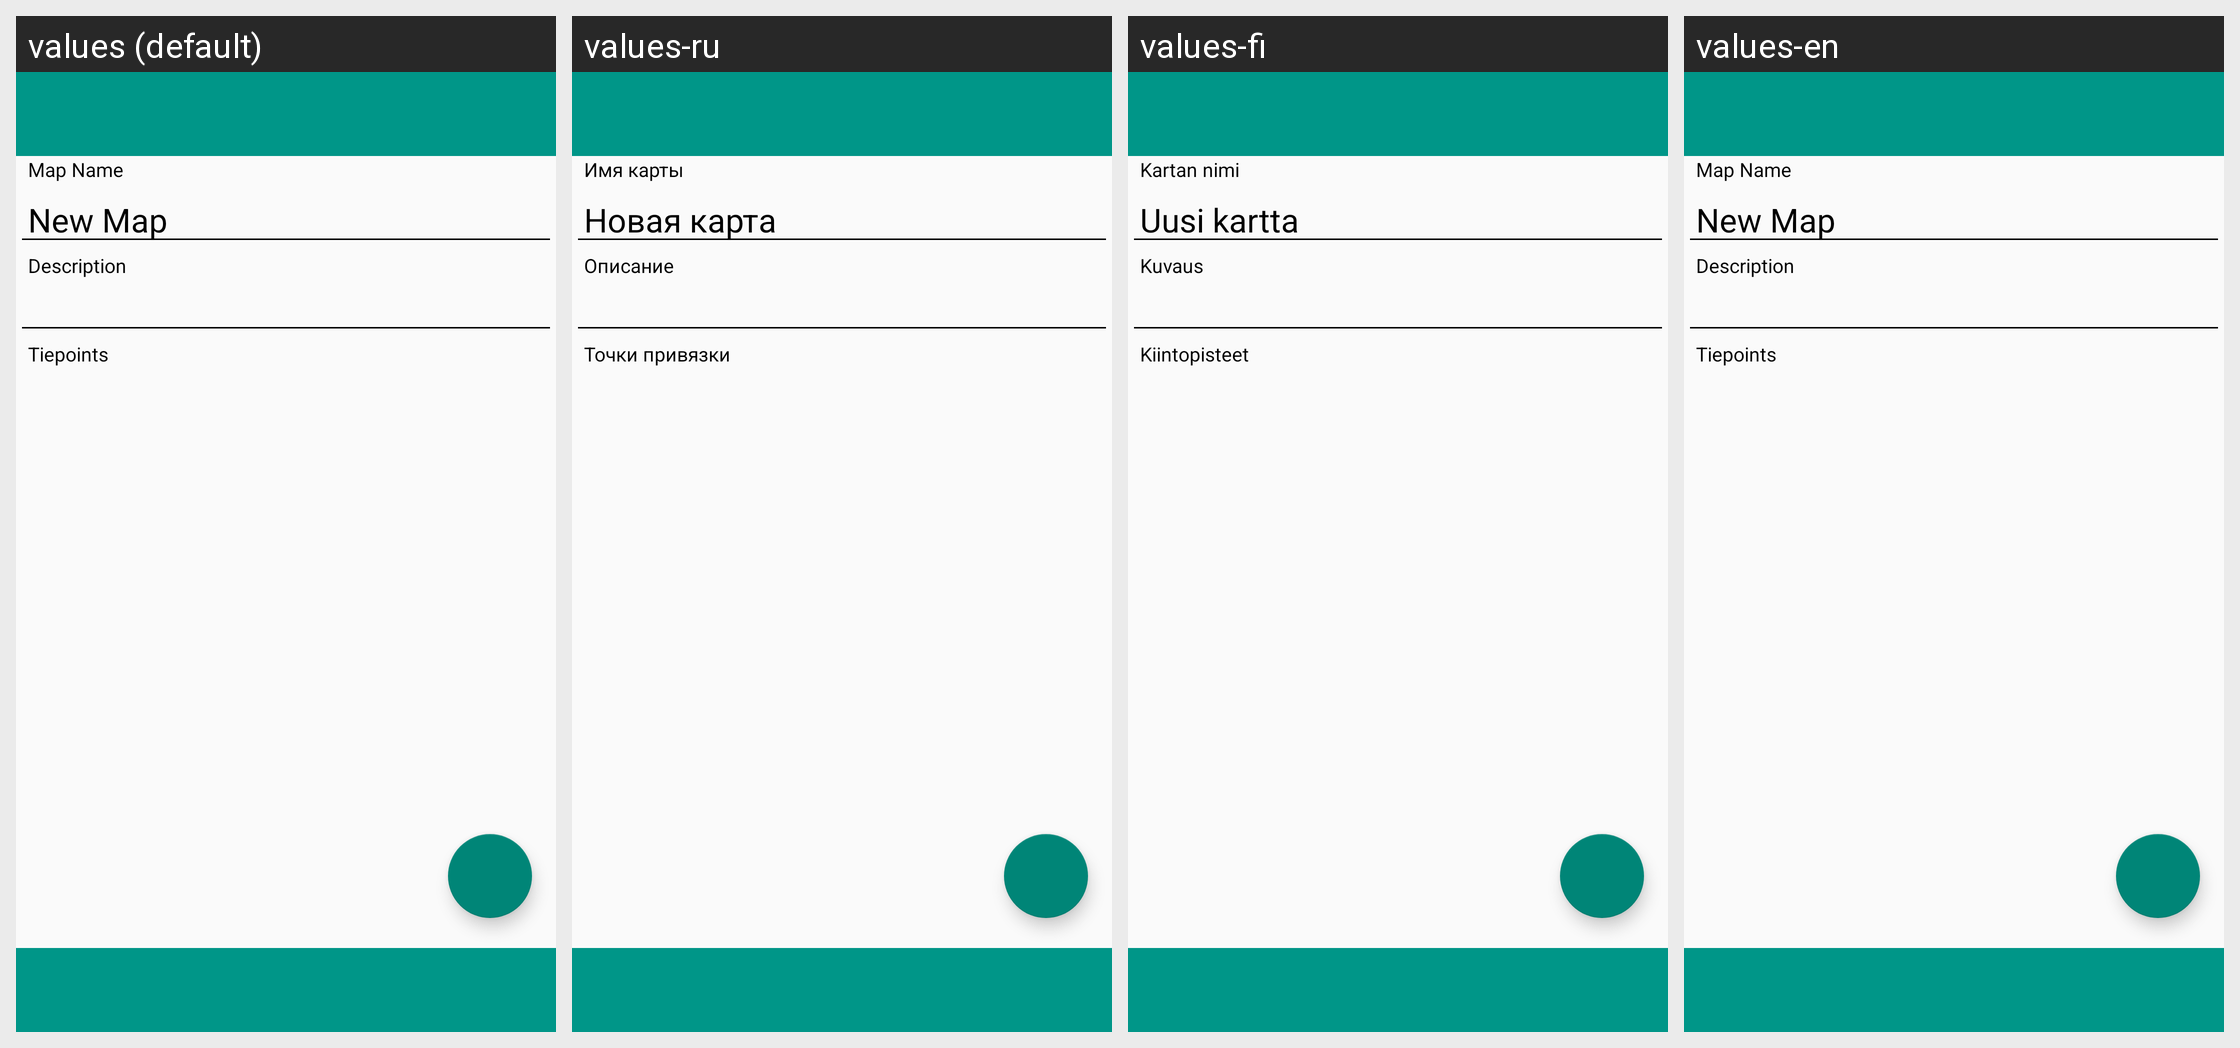

Strings drawn on this Android screen and how each of the app's shown locales translates them:
Android screen res/layout/mapeditor.xml rendered under 4 locales, left to right: values (default), values-ru, values-fi, values-en. Device: Nexus 5 (rendered at 1080×1920; each locale shown at half size, 540×960, under a caption strip naming it); theme AppTheme.
Other locales in the repository, not shown: values-de, values-hr, values-hu, values-it, values-pl, values-ro.
Strings drawn on this screen, with the default value and each locale's value (text and hints the layout hard-codes, and strings that could not be matched under every locale, appear in the picture but are not listed):

editor_map_name
  values: Map Name
  values-ru: Имя карты
  values-fi: Kartan nimi
  values-en: Map Name

editor_new_map
  values: New Map
  values-ru: Новая карта
  values-fi: Uusi kartta
  values-en: New Map

editor_description
  values: Description
  values-ru: Описание
  values-fi: Kuvaus
  values-en: Description

editor_tiepoints
  values: Tiepoints
  values-ru: Точки привязки
  values-fi: Kiintopisteet
  values-en: Tiepoints
